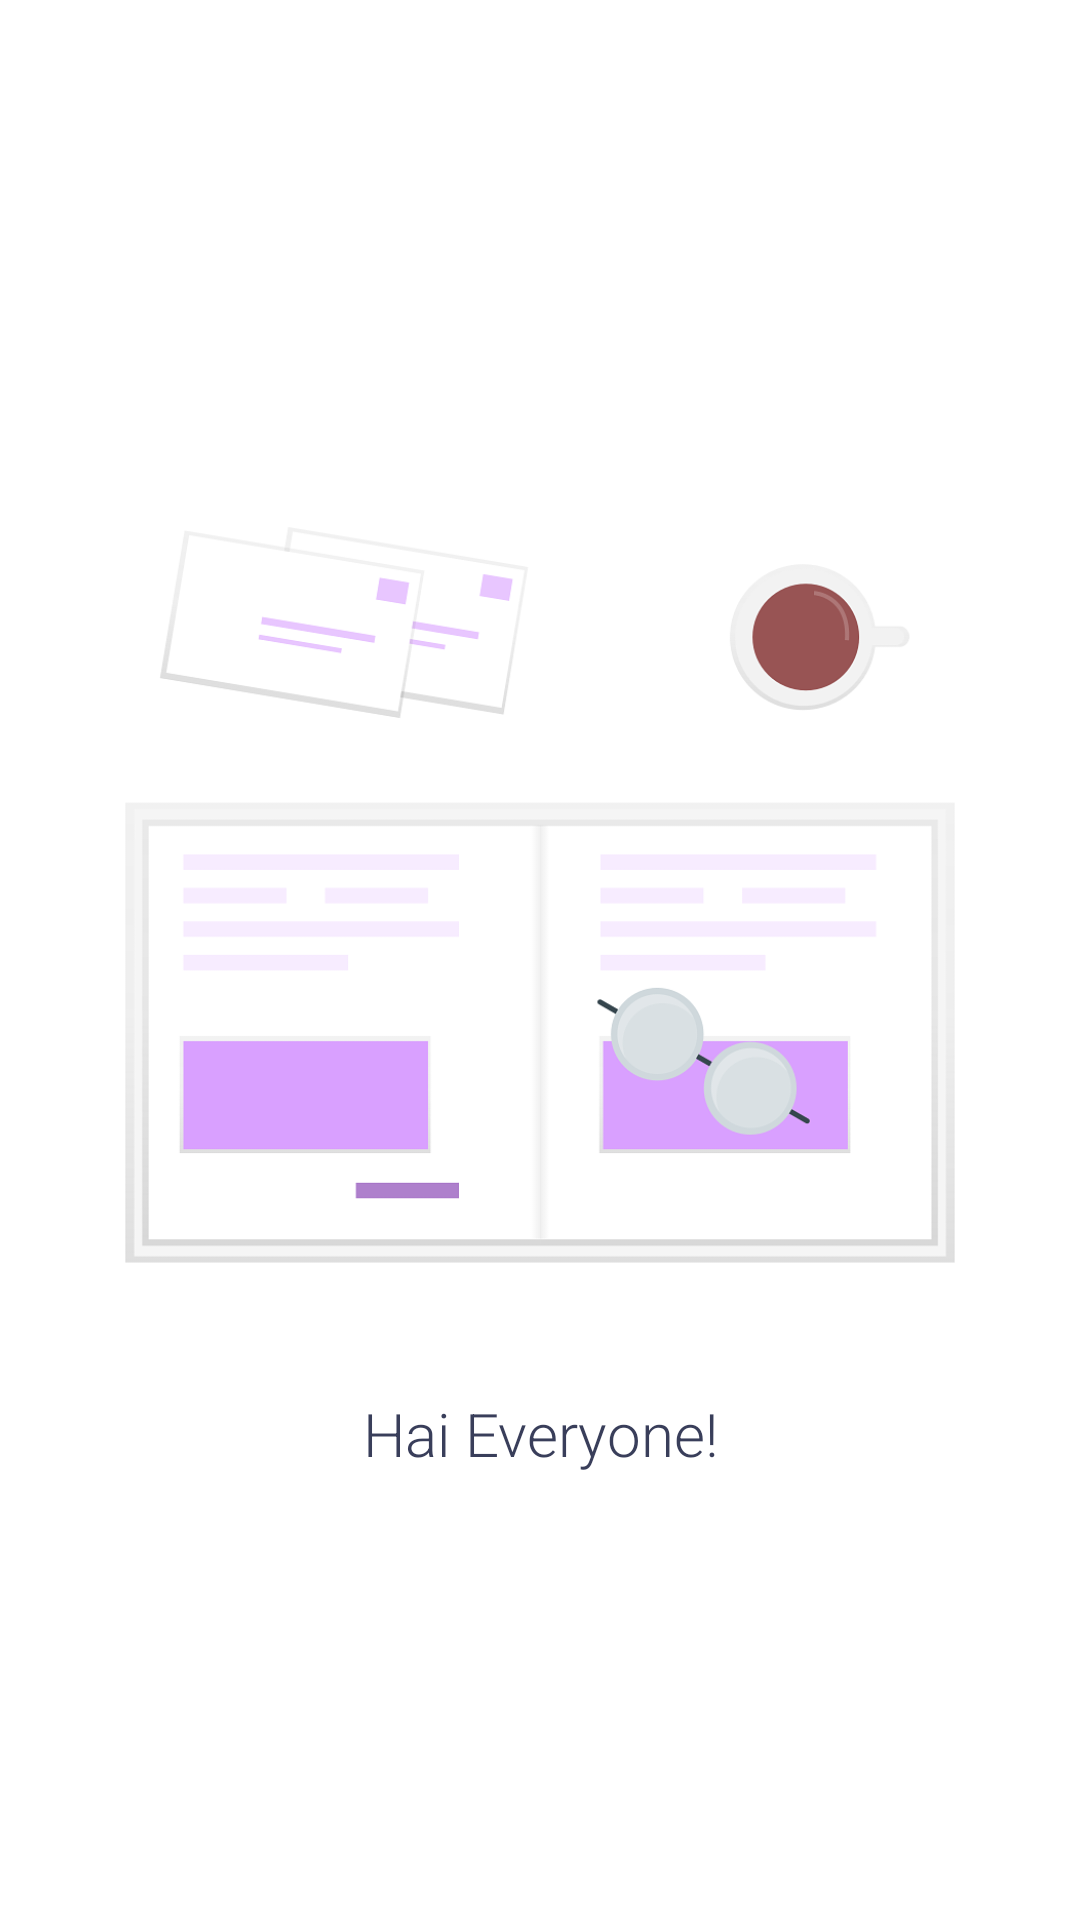

The Android layout XML behind this screen, and the referenced resources:
<!-- AndroidManifest.xml: application theme AppTheme -->
<!-- res/layout/fragment_vp1.xml -->
<?xml version="1.0" encoding="utf-8"?>
<FrameLayout xmlns:android="http://schemas.android.com/apk/res/android"
    xmlns:tools="http://schemas.android.com/tools"
    android:layout_width="match_parent"
    android:layout_height="match_parent"
    android:background="@android:color/white"
    tools:context=".Views.ViewPager.ViewPager1">

    
    <LinearLayout
        android:layout_width="match_parent"
        android:layout_height="wrap_content"
        android:layout_gravity="center"
        android:orientation="vertical">

        <ImageView
            android:layout_width="500dp"
            android:layout_height="300dp"
            android:layout_gravity="center"
            android:layout_marginBottom="16sp"
            android:src="@drawable/vp_1" />

        <TextView
            android:layout_width="match_parent"
            android:layout_height="match_parent"
            android:layout_gravity="center"
            android:layout_marginLeft="16dp"
            android:layout_marginRight="16dp"
            android:fontFamily="sans-serif-light"
            android:lineHeight="20sp"
            android:lineSpacingExtra="12sp"
            android:text="Hai Everyone!"
            android:textAlignment="center"
            android:textColor="#393E5A"
            android:textSize="20dp" />
    </LinearLayout>

</FrameLayout>
<!-- resources referenced by this layout -->
<resources>
  <!-- drawable vp_1: png bitmap (drawable, 34444 bytes) -->
  <style name="AppTheme" parent="Theme.AppCompat.Light.NoActionBar">
          
          <item name="colorPrimary">@color/colorPrimary</item>
          <item name="colorPrimaryDark">@color/colorPrimaryDark</item>
          <item name="colorAccent">@color/colorAccent</item>
          <item name="colorControlNormal">@color/colorPrimary</item>
          <item name="colorControlActivated">@color/colorAccent</item>
          <item name="colorControlHighlight">@color/colorPrimaryDark</item>
      </style>
  <color name="colorPrimary">#D9A0FF</color>
  <color name="colorPrimaryDark">#81D8FF</color>
  <color name="colorAccent">#CD89FF</color>
</resources>
